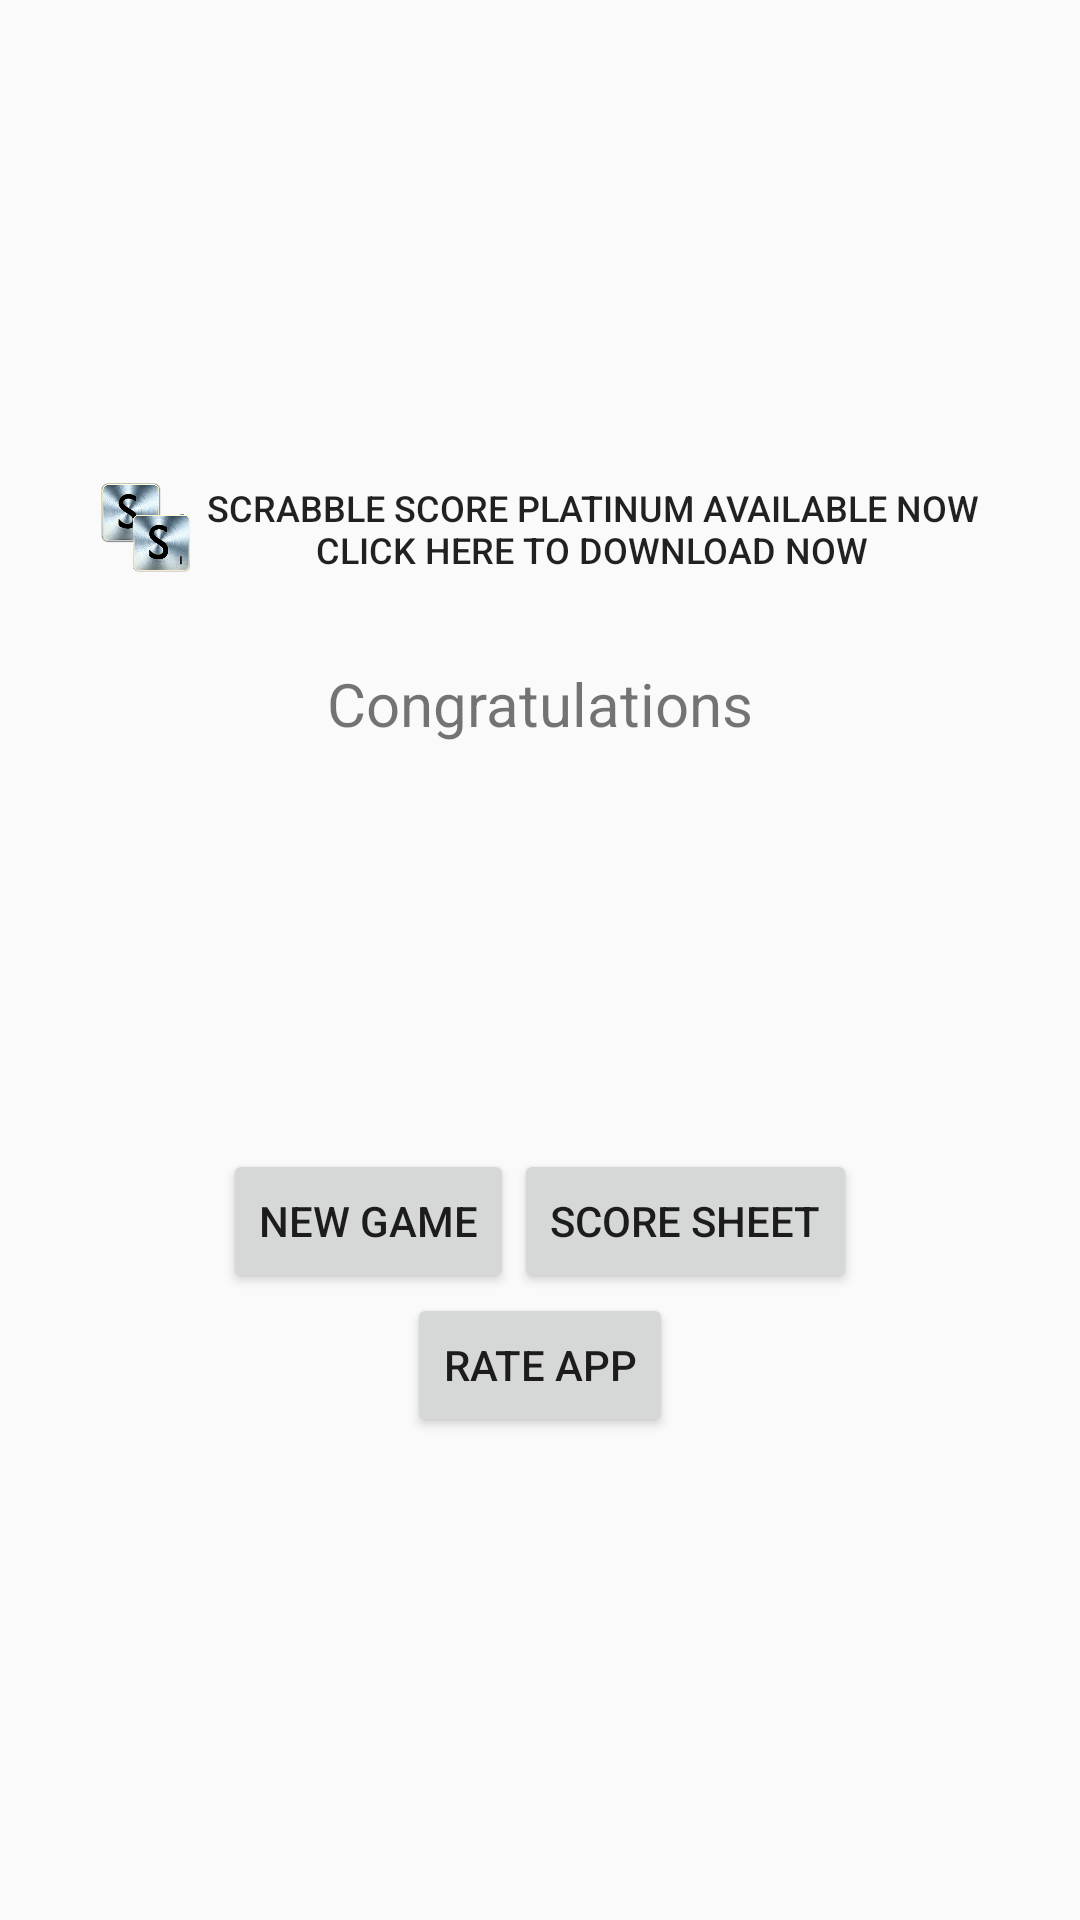

The Android layout XML behind this screen, and the referenced resources:
<!-- AndroidManifest.xml: application theme AppTheme -->
<!-- res/layout/endgame.xml -->
<?xml version="1.0" encoding="utf-8"?>
<LinearLayout xmlns:android="http://schemas.android.com/apk/res/android"
    android:orientation="vertical" android:layout_width="match_parent"
    android:layout_height="match_parent"
    android:gravity="center"
    android:padding="20dp"
    >
    <LinearLayout
        android:layout_width="match_parent"
        android:layout_height="wrap_content"
        android:layout_gravity="center"
        android:layout_marginBottom="10dp"
        android:gravity="center"
        android:id="@+id/platinumbutton2"
        android:orientation="horizontal">

        <ImageButton
            android:layout_width="30dp"
            android:layout_height="30dp"
            android:layout_marginRight="5dp"
            android:layout_marginEnd="5dp"
            android:contentDescription="@string/cs"
            android:background="@android:color/transparent"
            android:onClick="scrabbleScorePlatinum"
            android:padding="0dp"
            android:scaleType="fitCenter"
            android:src="@drawable/iconp" />

        <Button
            android:layout_width="wrap_content"
            android:layout_height="match_parent"
            android:background="@android:color/transparent"
            android:gravity="center_vertical"
            android:onClick="scrabbleScorePlatinum"
            android:padding="0dp"
            android:text="@string/ssp"
            android:textAlignment="center"
            android:textSize="12sp" />
    </LinearLayout>
    <LinearLayout
        android:layout_width="wrap_content"
        android:layout_height="wrap_content"
        android:orientation="vertical"
        android:padding="20dp"
        >
<TextView
    android:layout_width="wrap_content"
    android:layout_height="wrap_content"
    android:textSize="20sp"
    android:text="@string/congrats"/>
    <TextView
        android:id="@+id/winner"
        android:layout_width="match_parent"
        android:layout_height="wrap_content"
        android:textAlignment="center"
        android:textSize="20sp"
        />
        </LinearLayout>
    <LinearLayout
        android:layout_width="wrap_content"
        android:layout_height="wrap_content"
        android:orientation="horizontal"
        android:padding="10dp">
    <TextView
        android:id="@+id/p1eg"
        android:layout_width="wrap_content"
        android:layout_height="wrap_content"
        />
        <TextView
            android:id="@+id/p1scoreeg"
            android:layout_width="wrap_content"
            android:layout_height="wrap_content"
            />
    </LinearLayout>
    <LinearLayout
        android:layout_width="wrap_content"
        android:layout_height="wrap_content"
        android:orientation="horizontal"
        android:padding="10dp">
        <TextView
            android:id="@+id/p2eg"
            android:layout_width="wrap_content"
            android:layout_height="wrap_content"
           />
        <TextView
            android:id="@+id/p2scoreeg"
            android:layout_width="wrap_content"
            android:layout_height="wrap_content"
            />
    </LinearLayout>
    <LinearLayout
        android:layout_width="wrap_content"
        android:layout_height="wrap_content"
        android:orientation="horizontal"
        android:padding="10dp"
        android:visibility="gone"
        android:id="@+id/p3v">
        <TextView
            android:id="@+id/p3eg"
            android:layout_width="wrap_content"
            android:layout_height="wrap_content"
            />
        <TextView
            android:id="@+id/p3scoreeg"
            android:layout_width="wrap_content"
            android:layout_height="wrap_content"
            />
    </LinearLayout>
    <LinearLayout
        android:layout_width="wrap_content"
        android:layout_height="wrap_content"
        android:orientation="horizontal"
        android:visibility="gone"
        android:padding="10dp"
        android:id="@+id/p4v">
        <TextView
            android:id="@+id/p4eg"
            android:layout_width="wrap_content"
            android:layout_height="wrap_content"
            />
        <TextView
            android:id="@+id/p4scoreeg"
            android:layout_width="wrap_content"
            android:layout_height="wrap_content"
            />
        </LinearLayout>
    <LinearLayout
        android:layout_width="wrap_content"
        android:layout_height="wrap_content"
        android:layout_marginTop="10dp">
        <Button
            android:id="@+id/newgame"
        android:layout_width="wrap_content"
        android:layout_height="wrap_content"
            style="?android:attr/buttonStyle"
        android:text="@string/ng"
            />
    <Button

        android:layout_width="0dp"
        android:layout_height="wrap_content"
        style="?android:attr/buttonStyle"
        android:text="@string/ss"
        android:onClick="scoreSheetBox"
        android:layout_weight="1"
        />
    </LinearLayout>

    <Button
        android:id="@+id/button2"
        android:layout_width="wrap_content"
        android:layout_height="wrap_content"
        android:onClick="launchMarket"
        android:text="@string/ra"
        android:textAllCaps="true" />
</LinearLayout>
<!-- resources referenced by this layout -->
<resources>
  <!-- drawable iconp: png bitmap (drawable, 287176 bytes) -->
  <string name="congrats">Congratulations </string>
  <string name="cs">image</string>
  <string name="ng">New Game</string>
  <string name="ra">Rate App</string>
  <string name="ss">Score Sheet</string>
  <string name="ssp">Scrabble Score Platinum Available Now\nClick Here to download now</string>
  <style name="AppTheme" parent="Theme.AppCompat.Light.DarkActionBar">
          
          <item name="colorPrimary">@color/colorPrimary</item>
          <item name="colorPrimaryDark">@color/colorPrimaryDark</item>
          <item name="colorAccent">@color/colorAccent</item>
          <item name="windowActionBar">false</item>
          <item name="windowNoTitle">true</item>
          <item name="windowActionBarOverlay">true</item>
      </style>
  <color name="colorPrimary">#3F51B5</color>
  <color name="colorPrimaryDark">#303F9F</color>
  <color name="colorAccent">#FF4081</color>
</resources>
